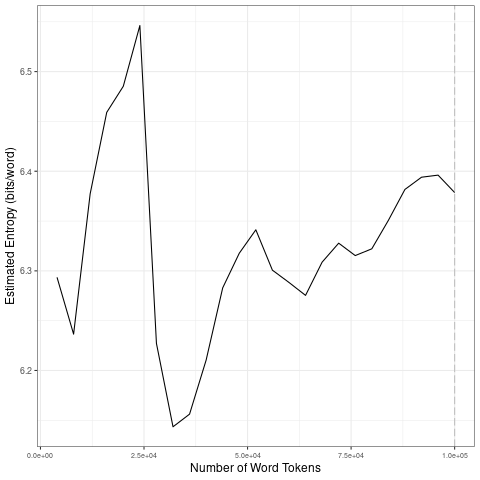

The file beside this chart, header and first rows:
file, entropy.Corpus.Size, entropy.Entropy, sd.Corpus.Size, sd.SD
data/2021_by_es/2021-10-21_tokens_1-gram…, 4000, 6.294, 20000, 0.106
data/2021_by_es/2021-10-21_tokens_1-gram…, 8000, 6.236, 40000, 0.1657
data/2021_by_es/2021-10-21_tokens_1-gram…, 12000, 6.377, 60000, 0.02371
data/2021_by_es/2021-10-21_tokens_1-gram…, 16000, 6.459, 80000, 0.02057
data/2021_by_es/2021-10-21_tokens_1-gram…, 20000, 6.485, 1e+05, 0.01816
data/2021_by_es/2021-10-21_tokens_1-gram…, 24000, 6.546, 20000, 0.106
data/2021_by_es/2021-10-21_tokens_1-gram…, 28000, 6.227, 40000, 0.1657
data/2021_by_es/2021-10-21_tokens_1-gram…, 32000, 6.143, 60000, 0.02371
data/2021_by_es/2021-10-21_tokens_1-gram…, 36000, 6.156, 80000, 0.02057
data/2021_by_es/2021-10-21_tokens_1-gram…, 40000, 6.21, 1e+05, 0.01816
data/2021_by_es/2021-10-21_tokens_1-gram…, 44000, 6.283, 20000, 0.106
data/2021_by_es/2021-10-21_tokens_1-gram…, 48000, 6.318, 40000, 0.1657
data/2021_by_es/2021-10-21_tokens_1-gram…, 52000, 6.341, 60000, 0.02371
data/2021_by_es/2021-10-21_tokens_1-gram…, 56000, 6.301, 80000, 0.02057
data/2021_by_es/2021-10-21_tokens_1-gram…, 60000, 6.288, 1e+05, 0.01816
data/2021_by_es/2021-10-21_tokens_1-gram…, 64000, 6.275, 20000, 0.106
data/2021_by_es/2021-10-21_tokens_1-gram…, 68000, 6.309, 40000, 0.1657
data/2021_by_es/2021-10-21_tokens_1-gram…, 72000, 6.328, 60000, 0.02371
data/2021_by_es/2021-10-21_tokens_1-gram…, 76000, 6.315, 80000, 0.02057
data/2021_by_es/2021-10-21_tokens_1-gram…, 80000, 6.322, 1e+05, 0.01816
data/2021_by_es/2021-10-21_tokens_1-gram…, 84000, 6.351, 20000, 0.106
data/2021_by_es/2021-10-21_tokens_1-gram…, 88000, 6.382, 40000, 0.1657
data/2021_by_es/2021-10-21_tokens_1-gram…, 92000, 6.394, 60000, 0.02371
data/2021_by_es/2021-10-21_tokens_1-gram…, 96000, 6.396, 80000, 0.02057
data/2021_by_es/2021-10-21_tokens_1-gram…, 1e+05, 6.379, 1e+05, 0.01816
